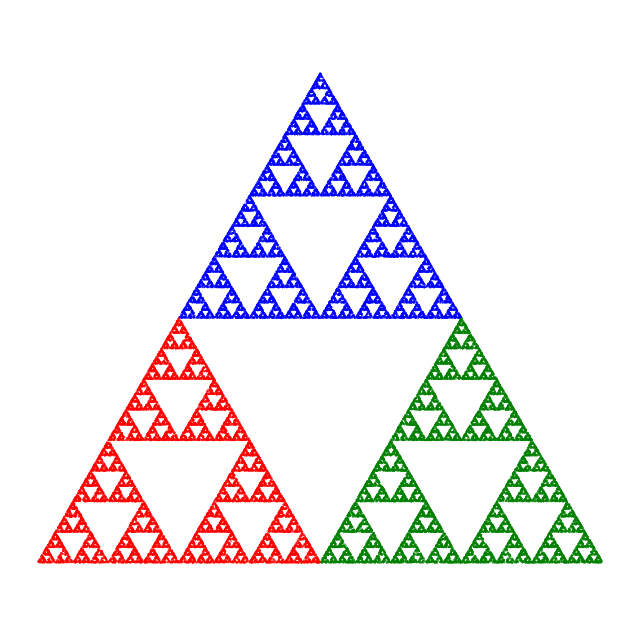

Reproduce this figure in Python.
import random
import matplotlib.pyplot as plt


vertices = [(0, 0), (1, 0), (0.5, 0.866)]
colors = ["red", "green", "blue"]

x, y = random.random(), random.random()

xs, ys, cs = [], [], []
for _ in range(50000):
    i = random.randrange(3) 
    vx, vy = vertices[i]
    x, y = (x + vx) / 2, (y + vy) / 2
    xs.append(x)
    ys.append(y)
    cs.append(colors[i])

plt.figure(figsize=(8, 8))
plt.scatter(xs, ys, s=0.1, c=cs)
plt.axis("equal")
plt.axis("off")
plt.show()
